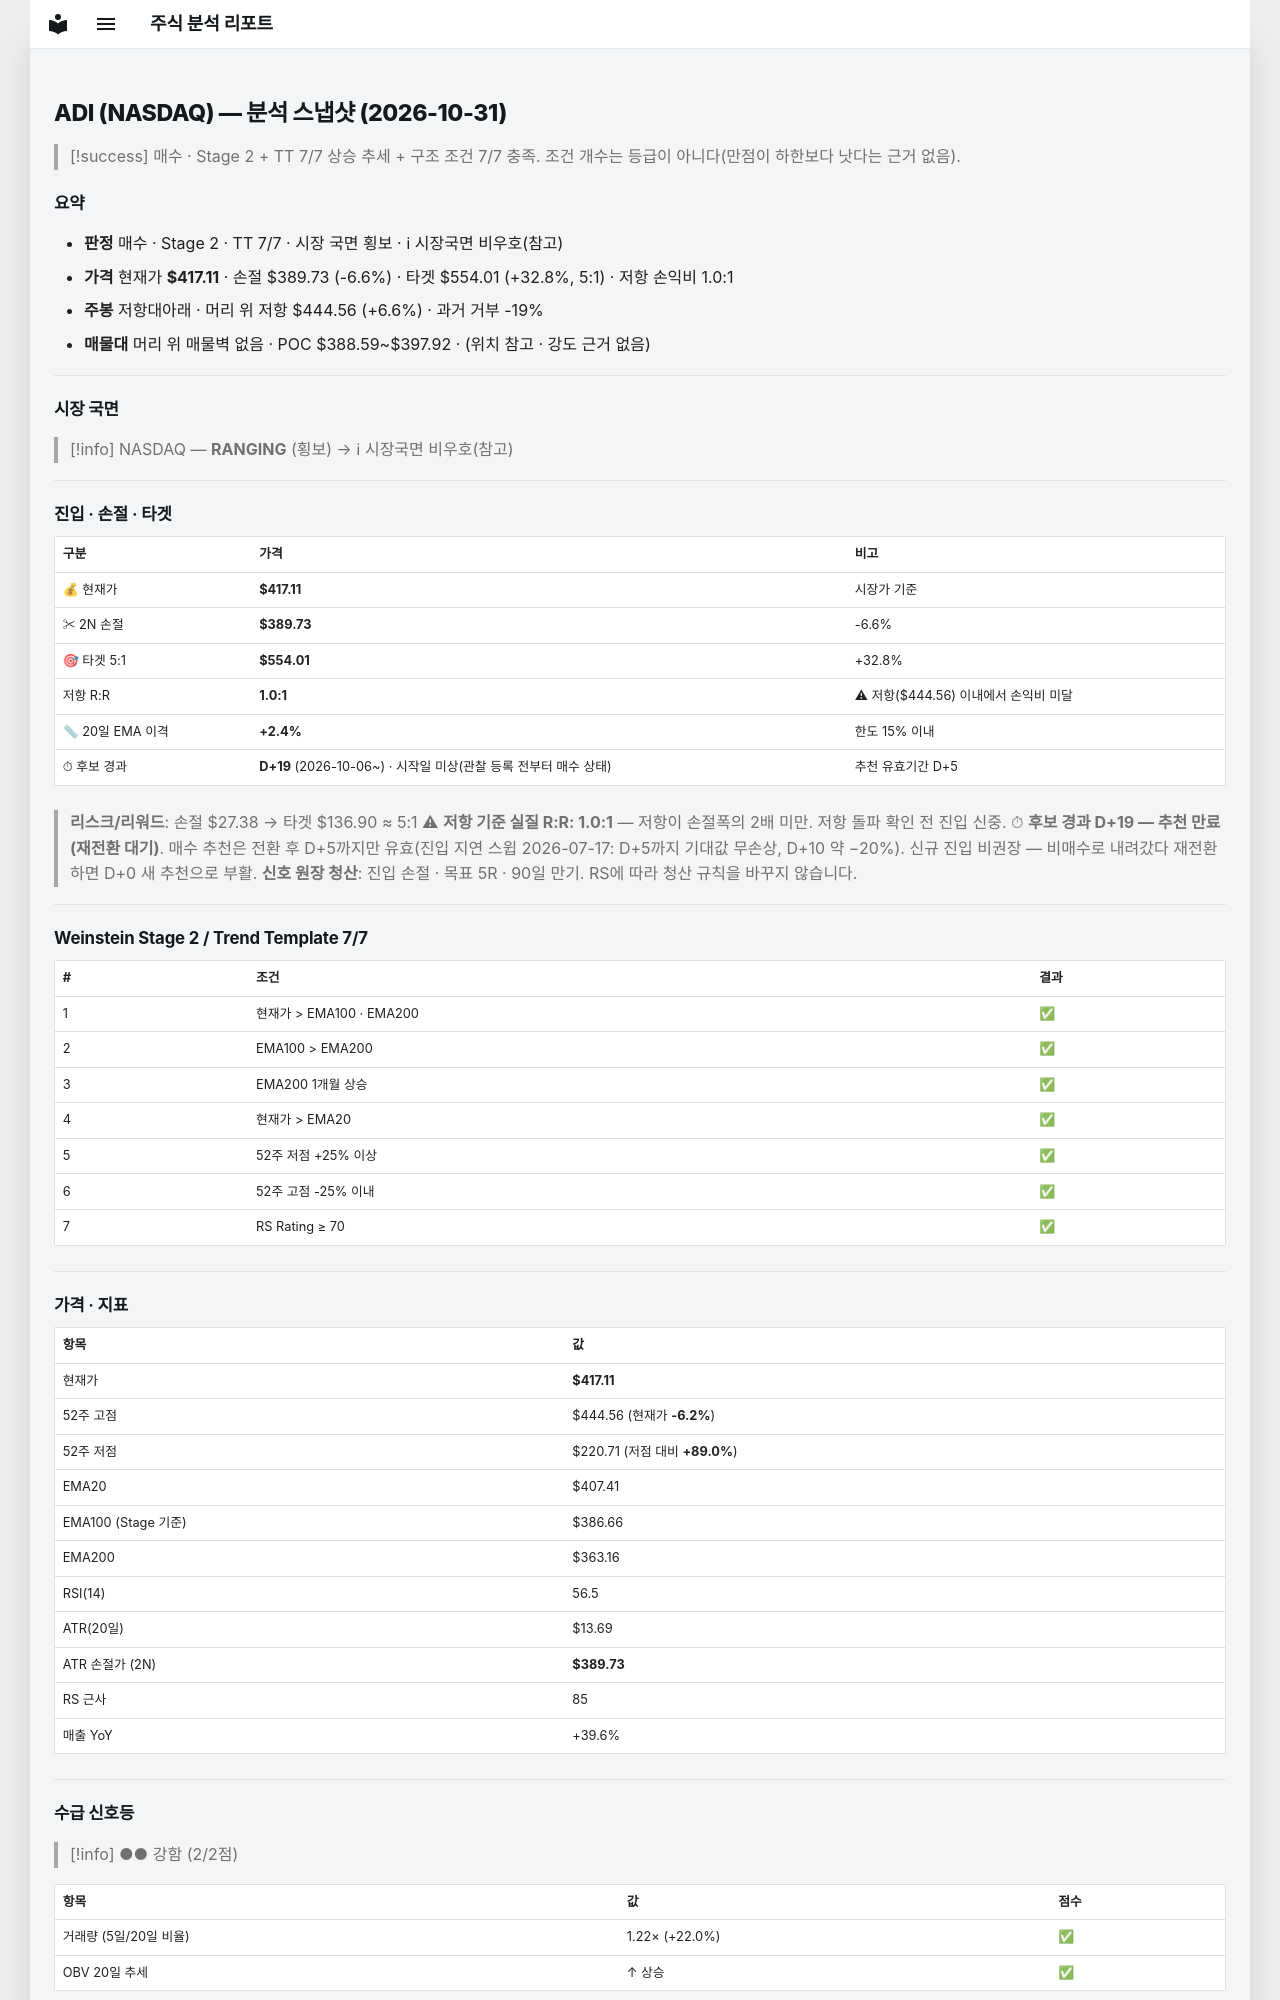

repository: soloandco/stock-reports · page: snapshots/ADI-2026-10-31/index.html · generator: mkdocs

---
type: analysis-snapshot
title: ADI 분석 스냅샷
ticker: ADI
market: NASDAQ
created: 2026-10-31
updated: 2026-10-31
bar-date: 2026-10-30
verdict: 매수후보
real-rr: 1.00
sma50-gap-pct: 2.4
candidate-days: 19
candidate-since: 2026-10-06
candidate-start-unknown: true
weekly-position: 저항대아래
weekly-overhead-price: 444.56
weekly-overhead-pct: 6.6
stage: 2
trend-template-score: 7
tt-max: 7
ma-set: ema-20-100-200
price: 417.1099853515625
stop-price: 389.7300633467902
market-regime: RANGING
supply-demand-score: 2/2
supply-demand-label: 강함
status: tracking
tags:
  - stock-agent
  - watchlist
  - ADI
  - analysis
related:
  - "[[analysis-template]]"
---

# ADI (NASDAQ) — 분석 스냅샷 (2026-10-31)

> [!success] 매수 · Stage 2 + TT 7/7
> 상승 추세 + 구조 조건 7/7 충족. 조건 개수는 등급이 아니다(만점이 하한보다 낫다는 근거 없음).

## 요약

- **판정** 매수 · Stage 2 · TT 7/7 · 시장 국면 횡보 · ℹ 시장국면 비우호(참고)
- **가격** 현재가 **$417.11** · 손절 $389.73 (-6.6%) · 타겟 $554.01 (+32.8%, 5:1) · 저항 손익비 1.0:1
- **주봉** 저항대아래 · 머리 위 저항 $444.56 (+6.6%) · 과거 거부 -19%
- **매물대** 머리 위 매물벽 없음 · POC $388.59~$397.92 · (위치 참고 · 강도 근거 없음)

---

## 시장 국면

> [!info] NASDAQ — **RANGING** (횡보) → ℹ 시장국면 비우호(참고)

---

## 진입 · 손절 · 타겟

| 구분 | 가격 | 비고 |
|------|------|------|
| 💰 현재가 | **$417.11** | 시장가 기준 |
| ✂ 2N 손절 | **$389.73** | -6.6% |
| 🎯 타겟 5:1 | **$554.01** | +32.8% |
| 저항 R:R | **1.0:1** | ⚠ 저항($444.56) 이내에서 손익비 미달 |
| 📏 20일 EMA 이격 | **+2.4%** | 한도 15% 이내 |
| ⏱ 후보 경과 | **D+19** (2026-10-06~) · 시작일 미상(관찰 등록 전부터 매수 상태) | 추천 유효기간 D+5 |

> **리스크/리워드**: 손절 $27.38 → 타겟 $136.90 ≈ 5:1
> ⚠ **저항 기준 실질 R:R: 1.0:1** — 저항이 손절폭의 2배 미만. 저항 돌파 확인 전 진입 신중.
> ⏱ **후보 경과 D+19 — 추천 만료(재전환 대기)**. 매수 추천은 전환 후 D+5까지만 유효(진입 지연 스윕 2026-07-17: D+5까지 기대값 무손상, D+10 약 −20%). 신규 진입 비권장 — 비매수로 내려갔다 재전환하면 D+0 새 추천으로 부활.
> **신호 원장 청산**: 진입 손절 · 목표 5R · 90일 만기. RS에 따라 청산 규칙을 바꾸지 않습니다.

---

## Weinstein Stage 2 / Trend Template 7/7

| # | 조건 | 결과 |
|---|------|------|
| 1 | 현재가 > EMA100 · EMA200 | ✅ |
| 2 | EMA100 > EMA200 | ✅ |
| 3 | EMA200 1개월 상승 | ✅ |
| 4 | 현재가 > EMA20 | ✅ |
| 5 | 52주 저점 +25% 이상 | ✅ |
| 6 | 52주 고점 -25% 이내 | ✅ |
| 7 | RS Rating ≥ 70 | ✅ |

---

## 가격 · 지표

| 항목 | 값 |
|------|---|
| 현재가 | **$417.11** |
| 52주 고점 | $444.56 (현재가 **-6.2%**) |
| 52주 저점 | $220.71 (저점 대비 **+89.0%**) |
| EMA20 | $407.41 |
| EMA100 (Stage 기준) | $386.66 |
| EMA200 | $363.16 |
| RSI(14) | 56.5 |
| ATR(20일) | $13.69 |
| ATR 손절가 (2N) | **$389.73** |
| RS 근사 | 85 |
| 매출 YoY | +39.6% |

---
## 수급 신호등

> [!info] ●● 강함 (2/2점)

| 항목 | 값 | 점수 |
|------|------|------|
| 거래량 (5일/20일 비율) | 1.22× (+22.0%) | ✅ |
| OBV 20일 추세 | ↑ 상승 | ✅ |

> **판독법**: 거래량이 20일 평균보다 20% 이상 많고 OBV(온밸런스볼륨)가 상승 중이면 매집 수급이 강한 것으로 판단합니다.

---
